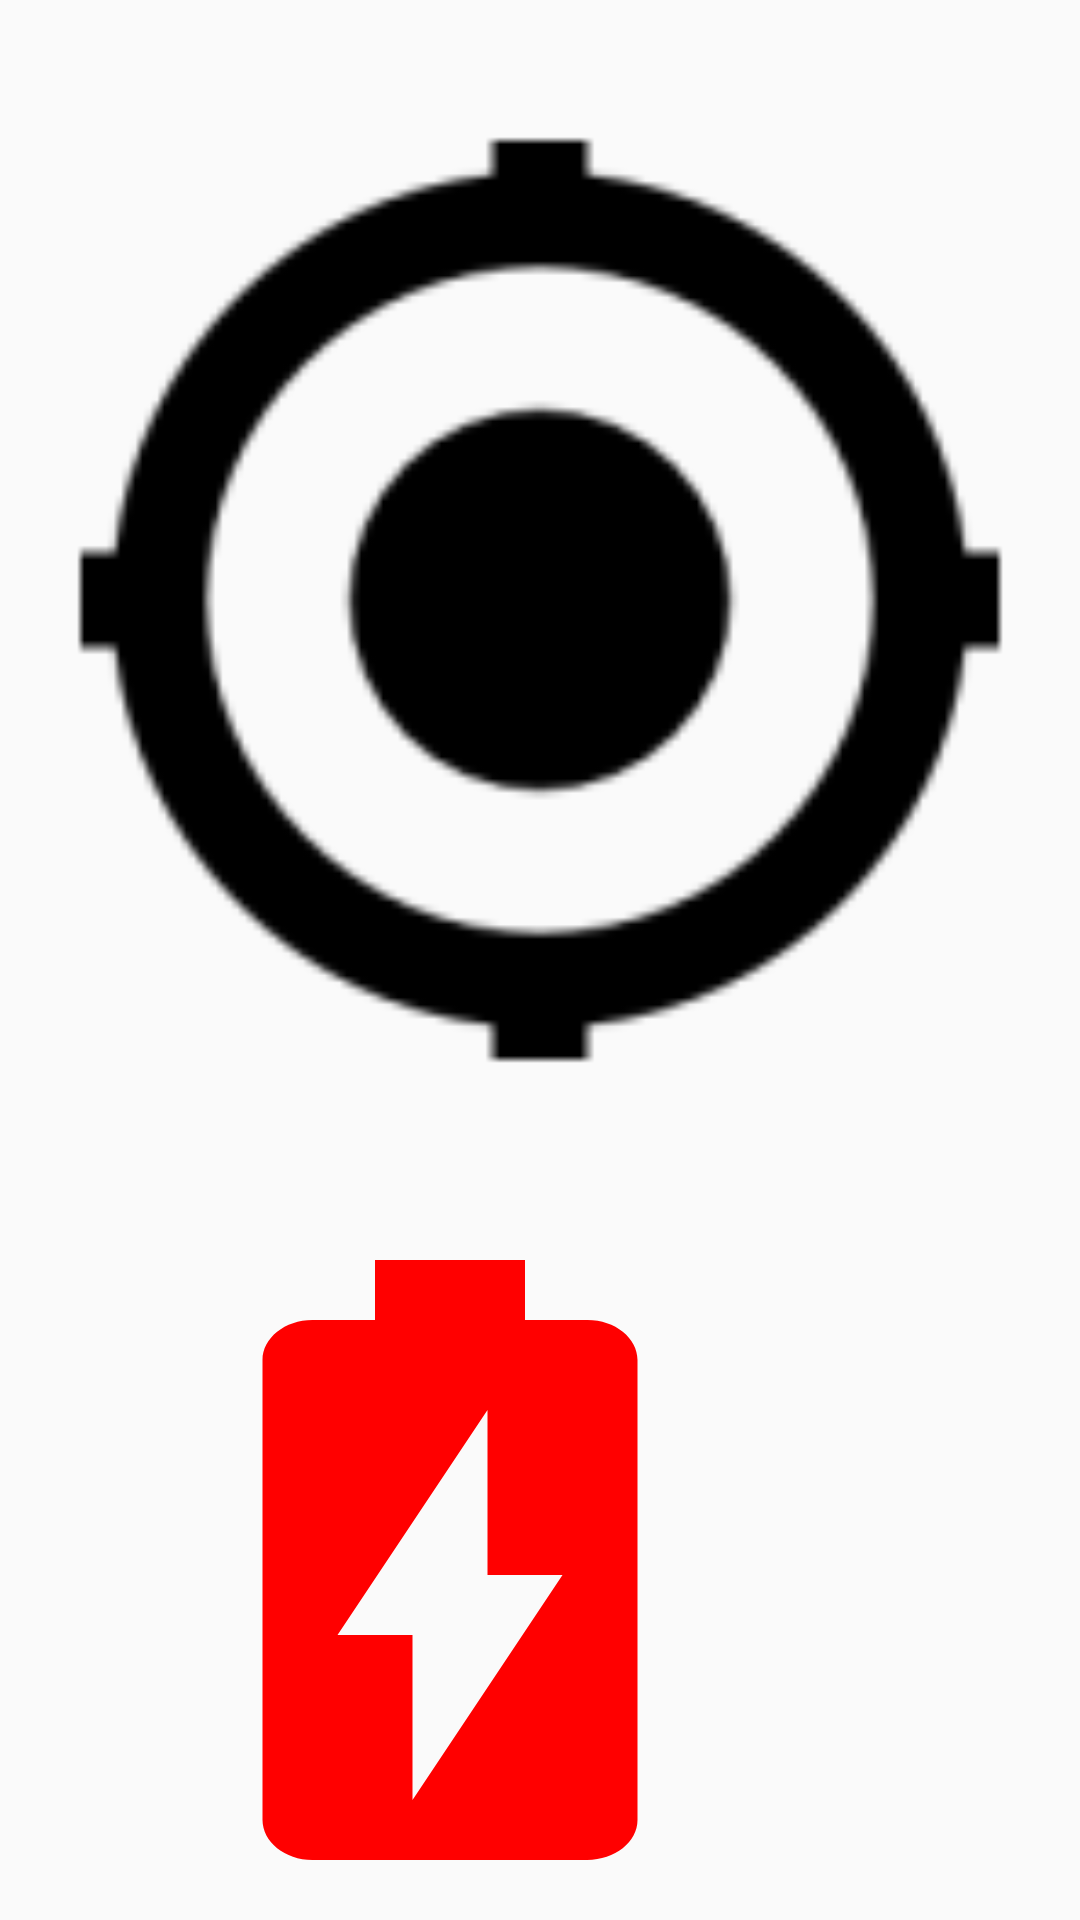

This screen was rendered from an Android layout file. Write that file and the resources it references.
<!-- AndroidManifest.xml: application theme AppTheme -->
<!-- res/layout/activity_image.xml -->
<?xml version="1.0" encoding="utf-8"?>
<LinearLayout xmlns:android="http://schemas.android.com/apk/res/android"
    xmlns:app="http://schemas.android.com/apk/res-auto"
    xmlns:tools="http://schemas.android.com/tools"
    android:layout_width="match_parent"
    android:layout_height="match_parent"
    android:orientation="vertical"
    tools:context=".activities.ImageActivity">

    <ImageView
        android:layout_gravity="center"
        android:layout_width="350dp"
        android:layout_height="400dp"
        android:src="@mipmap/ic_gps" />
    <ImageView
        android:layout_width="wrap_content"
        android:layout_height="wrap_content"
        android:src="@drawable/ic_battery_charging_full_black_24dp"/>

</LinearLayout>
<!-- resources referenced by this layout -->
<resources>
  <!-- drawable ic_battery_charging_full_black_24dp (drawable) -->
  <vector xmlns:android="http://schemas.android.com/apk/res/android"
          android:width="300dp"
          android:height="240dp"
          android:viewportWidth="24.0"
          android:viewportHeight="24.0">
      <path
          android:fillColor="#FF0000"
          android:pathData="M15.67,4H14V2h-4v2H8.33C7.6,4 7,4.6 7,5.33v15.33C7,21.4 7.6,22 8.33,22h7.33c0.74,0 1.34,-0.6 1.34,-1.33V5.33C17,4.6 16.4,4 15.67,4zM11,20v-5.5H9L13,7v5.5h2L11,20z"/>
  </vector>
  <!-- mipmap ic_gps: png bitmap (mipmap-hdpi, 878 bytes) -->
  <style name="AppTheme" parent="Theme.AppCompat.Light.DarkActionBar">
          
          <item name="colorPrimary">@color/colorPrimary</item>
          <item name="colorPrimaryDark">@color/colorPrimaryDark</item>
          <item name="colorAccent">@color/colorAccent</item>
      </style>
  <!-- not gathered from this repository: default colours our renderer supplied (Android Studio template values) -->
  <color name="colorPrimary">#FF6200EE</color>
  <color name="colorPrimaryDark">#FF3700B3</color>
  <color name="colorAccent">#FF03DAC5</color>
</resources>
